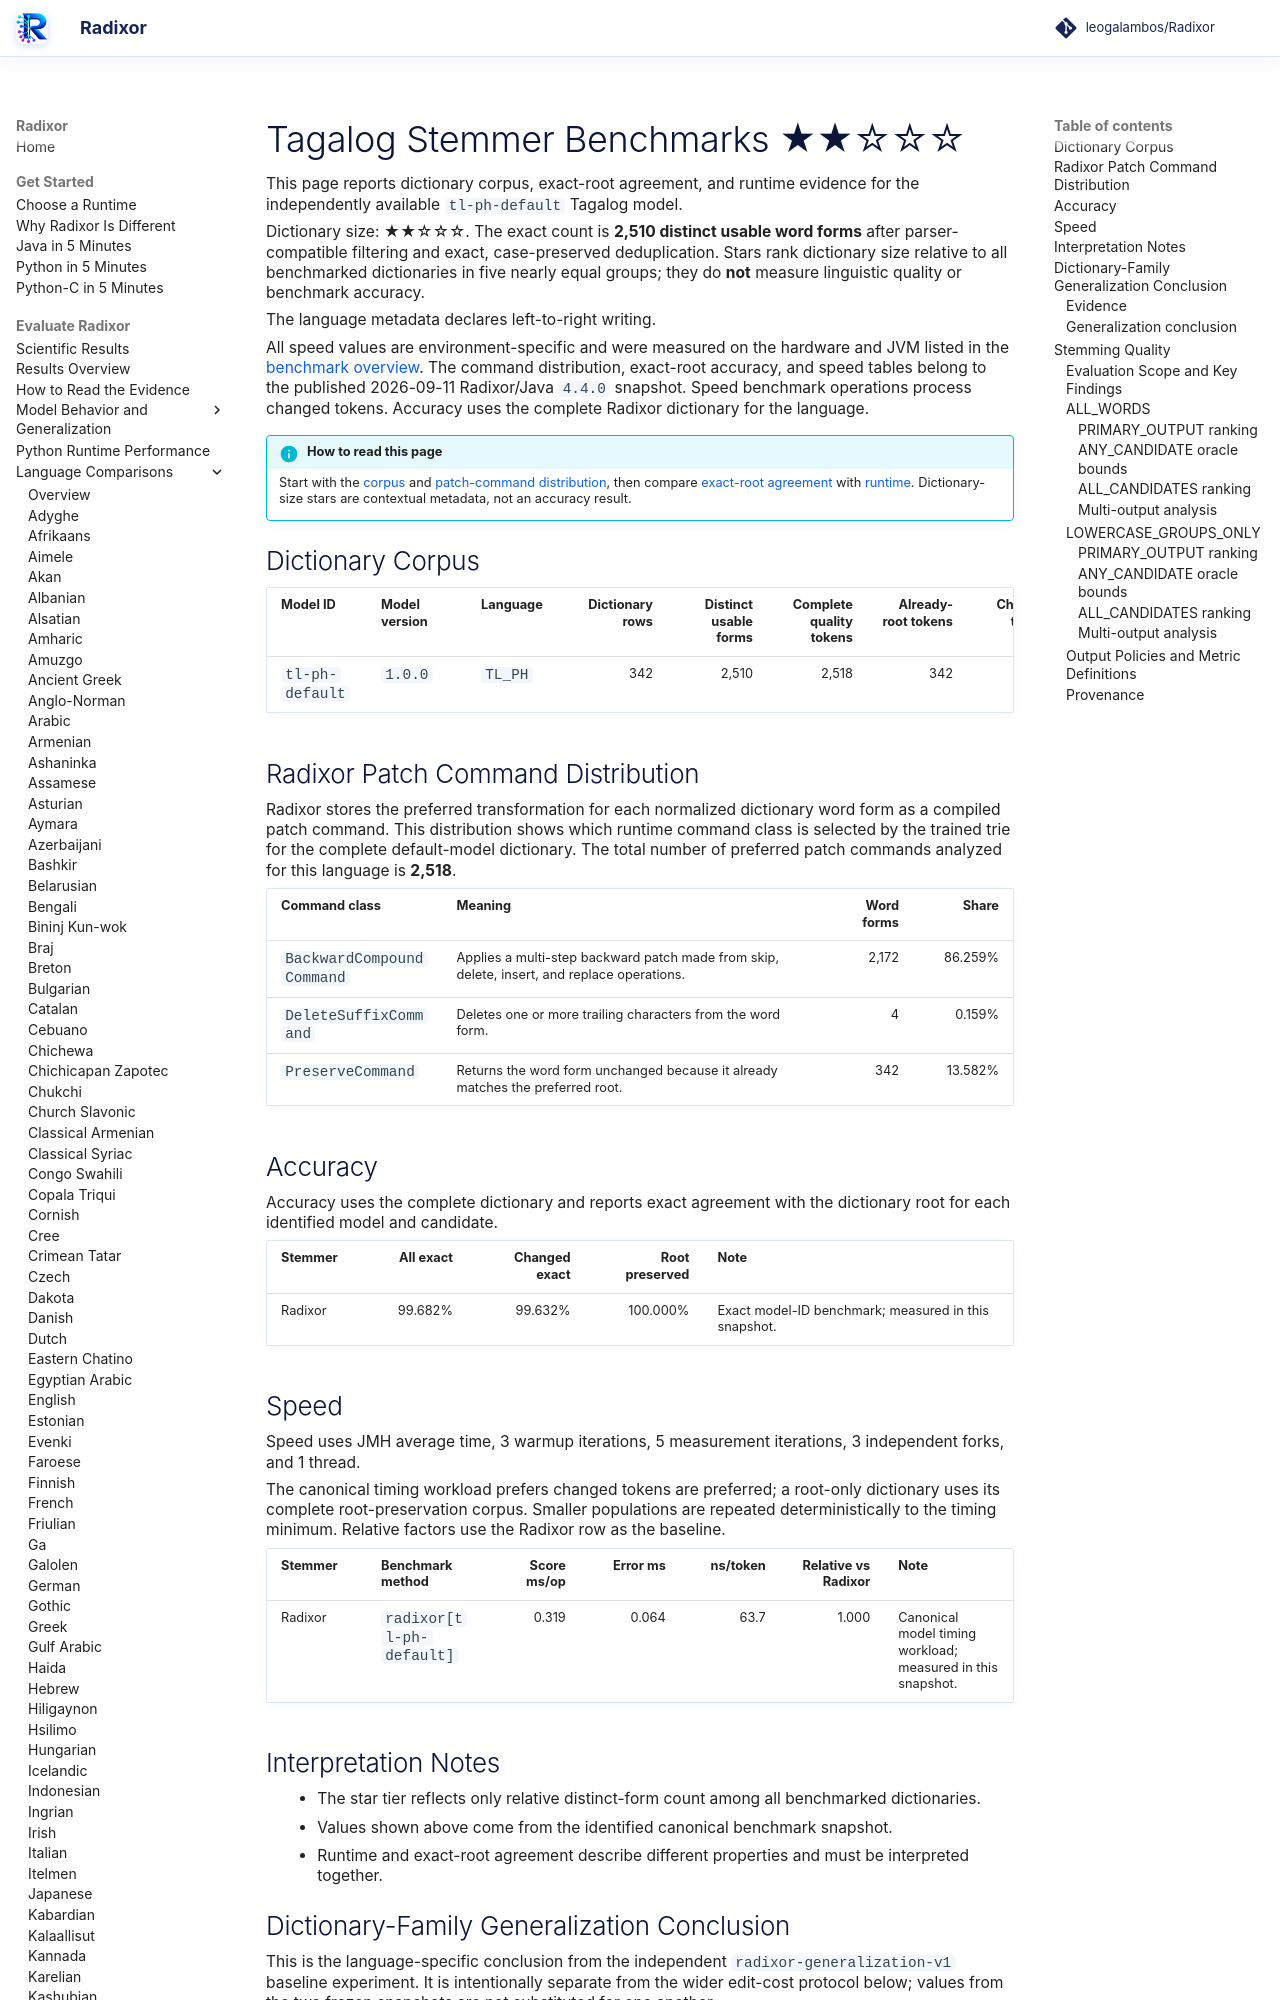

repository: leogalambos/Radixor · page: benchmarks/languages/tl-ph/index.html · generator: mkdocs

# Tagalog Stemmer Benchmarks <span class="dictionary-rating" role="img" aria-label="Relative dictionary size 2 of 5; 2,510 distinct usable word forms" title="Relative dictionary size 2 of 5; 2,510 distinct usable word forms">★★☆☆☆</span>

This page reports dictionary corpus, exact-root agreement, and runtime evidence for the independently available `tl-ph-default` Tagalog model.

<!-- DICTIONARY-SIZE-RATING:START -->
Dictionary size: <span class="dictionary-rating" role="img" aria-label="Relative dictionary size 2 of 5; 2,510 distinct usable word forms" title="Relative dictionary size 2 of 5; 2,510 distinct usable word forms">★★☆☆☆</span>. The exact count is **2,510 distinct usable word forms** after parser-compatible filtering and exact, case-preserved deduplication. Stars rank dictionary size relative to all benchmarked dictionaries in five nearly equal groups; they do **not** measure linguistic quality or benchmark accuracy.
<!-- DICTIONARY-SIZE-RATING:END -->

The language metadata declares left-to-right writing.

All speed values are environment-specific and were measured on the hardware and JVM listed in the [benchmark overview](../index.md). The command distribution, exact-root accuracy, and speed tables belong to the published 2026-09-11 Radixor/Java `4.4.0` snapshot. Speed benchmark operations process changed tokens. Accuracy uses the complete Radixor dictionary for the language.

<!-- BENCHMARK-EVIDENCE-MAP:START -->
!!! info "How to read this page"
    Start with the [corpus](#dictionary-corpus) and [patch-command distribution](#radixor-patch-command-distribution), then compare [exact-root agreement](#accuracy) with [runtime](#speed). Dictionary-size stars are contextual metadata, not an accuracy result.
<!-- BENCHMARK-EVIDENCE-MAP:END -->

## Dictionary Corpus

| Model ID | Model version | Language | Dictionary rows | Distinct usable forms | Complete quality tokens | Already-root tokens | Changed tokens | Timing workload | JMH timing tokens |
| --- | --- | --- | ---: | ---: | ---: | ---: | ---: | --- | ---: |
| `tl-ph-default` | `1.0.0` | `TL_PH` | 342 | 2,510 | 2,518 | 342 | 2,176 | changed tokens | 5,000 |

## Radixor Patch Command Distribution

Radixor stores the preferred transformation for each normalized dictionary word form as a compiled patch command. This distribution shows which runtime command class is selected by the trained trie for the complete default-model dictionary. The total number of preferred patch commands analyzed for this language is **2,518**.

| Command class | Meaning | Word forms | Share |
| --- | --- | ---: | ---: |
| `BackwardCompoundCommand` | Applies a multi-step backward patch made from skip, delete, insert, and replace operations. | 2,172 | 86.259% |
| `DeleteSuffixCommand` | Deletes one or more trailing characters from the word form. | 4 | 0.159% |
| `PreserveCommand` | Returns the word form unchanged because it already matches the preferred root. | 342 | 13.582% |

## Accuracy

Accuracy uses the complete dictionary and reports exact agreement with the dictionary root for each identified model and candidate.

| Stemmer | All exact | Changed exact | Root preserved | Note |
| --- | ---: | ---: | ---: | --- |
| Radixor | 99.682% | 99.632% | 100.000% | Exact model-ID benchmark; measured in this snapshot. |

## Speed

Speed uses JMH average time, 3 warmup iterations, 5 measurement iterations, 3 independent forks, and 1 thread.

The canonical timing workload prefers changed tokens are preferred; a root-only dictionary uses its complete root-preservation corpus. Smaller populations are repeated deterministically to the timing minimum. Relative factors use the Radixor row as the baseline.

| Stemmer | Benchmark method | Score ms/op | Error ms | ns/token | Relative vs Radixor | Note |
| --- | --- | ---: | ---: | ---: | ---: | --- |
| Radixor | `radixor[tl-ph-default]` | 0.319 | 0.064 | 63.7 | 1.000 | Canonical model timing workload; measured in this snapshot. |

## Interpretation Notes

- The star tier reflects only relative distinct-form count among all benchmarked dictionaries.
- Values shown above come from the identified canonical benchmark snapshot.
- Runtime and exact-root agreement describe different properties and must be interpreted together.

<!-- DICTIONARY-GENERALIZATION:START -->

## Dictionary-Family Generalization Conclusion

This is the language-specific conclusion from the independent `radixor-generalization-v1` baseline
experiment. It is intentionally separate from the wider edit-cost protocol below; values from
the two frozen snapshots are not substituted for one another.
